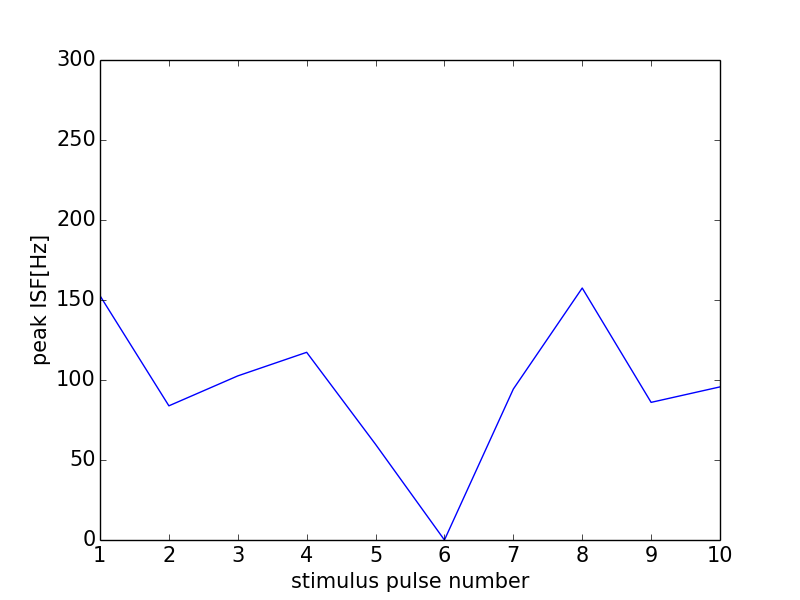

Values plotted in this chart, from the file beside it:
0, 0.0
0, 0
1, 152.7
2, 83.86
3, 102.6
4, 117.3
5, 59.79
6, 0
7, 94.34
8, 157.5
9, 86.02
10, 95.69
11, 0
